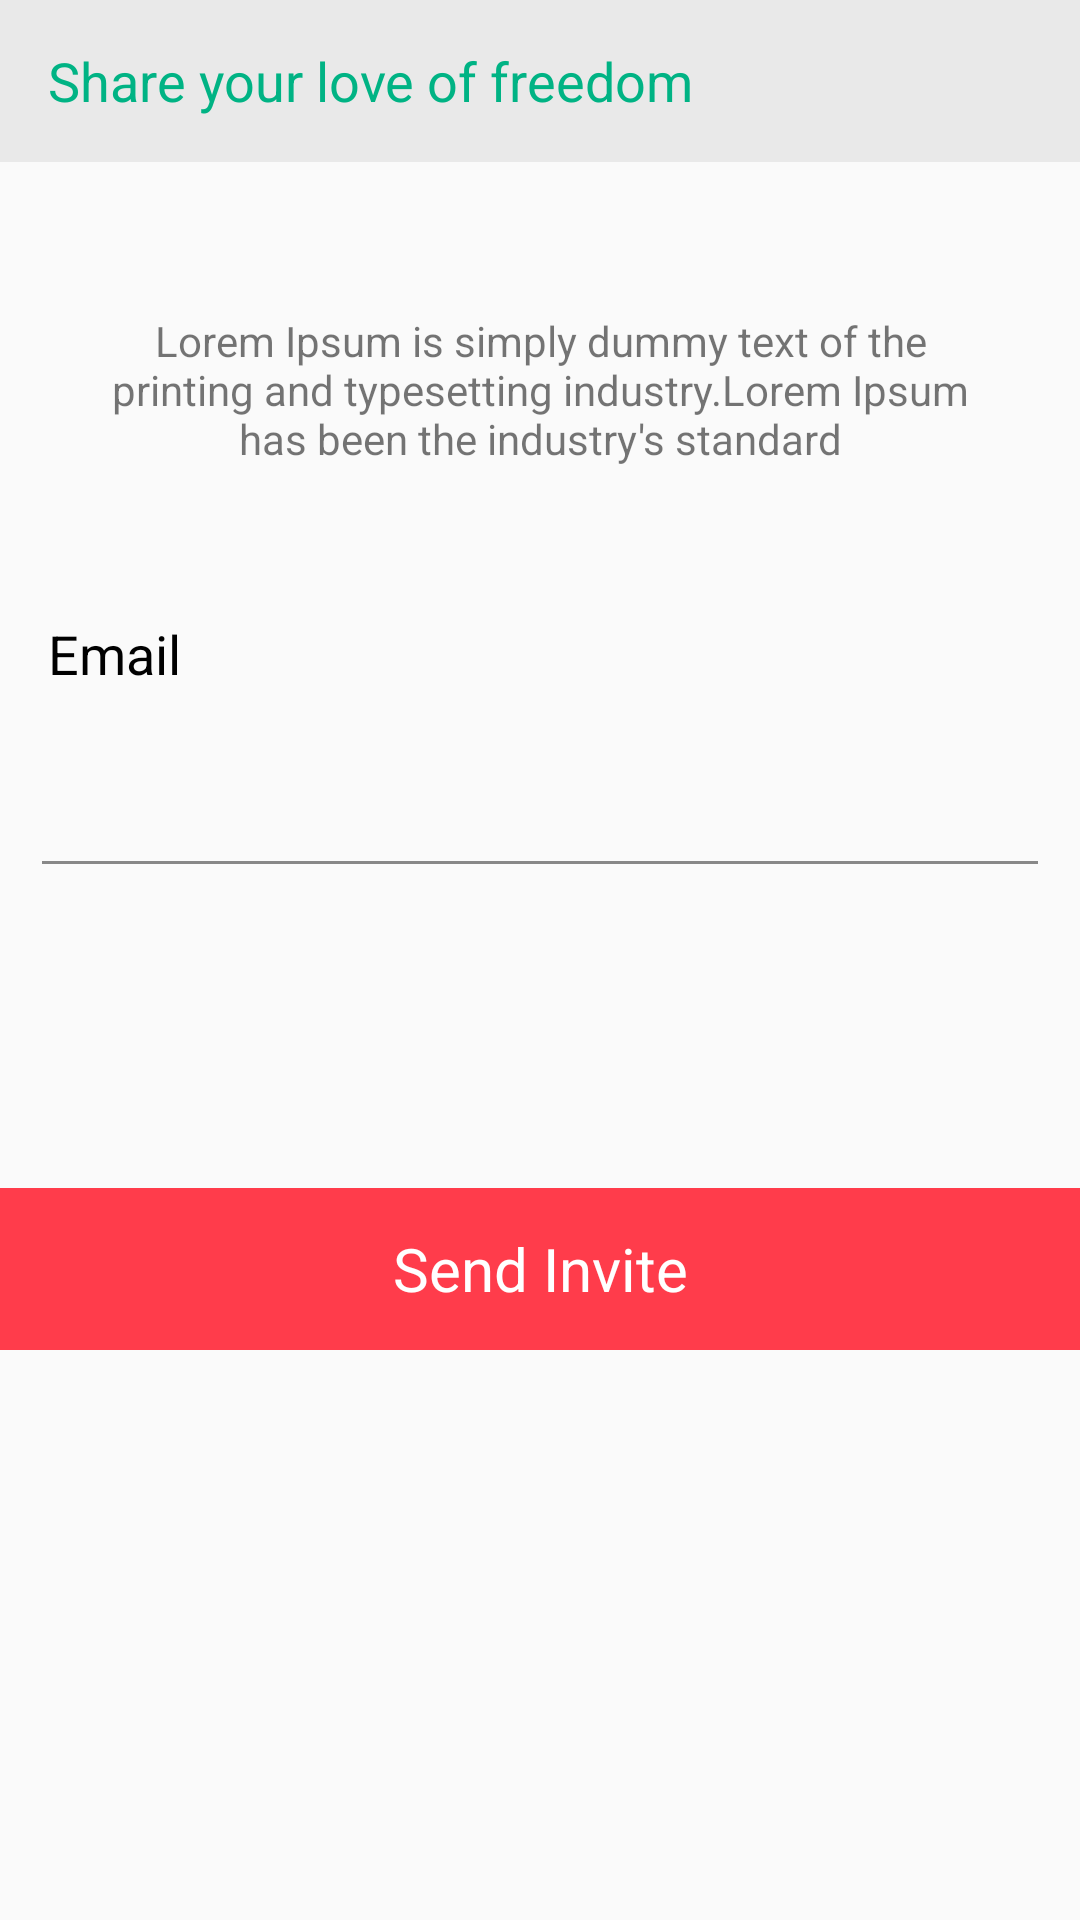

Layout XML and referenced resources for this Android screen:
<!-- AndroidManifest.xml: application theme AppTheme -->
<!-- res/layout/alert_invite_friend.xml -->
<?xml version="1.0" encoding="utf-8"?>
<LinearLayout xmlns:android="http://schemas.android.com/apk/res/android"
    xmlns:app="http://schemas.android.com/apk/res-auto"
    android:orientation="vertical"
    android:layout_width="match_parent"
    android:layout_height="wrap_content">

    <RelativeLayout
        android:layout_width="match_parent"
        android:layout_height="54dp"
        android:background="@color/colorToolbarGray"
        >

        <TextView
            android:paddingLeft="16dp"
            android:id="@+id/tv_title"
            android:layout_centerVertical="true"
            android:textColor="@color/colorGreen"
            android:hint="@string/invite_alert_filter"
            android:textColorHint="@color/colorGreen"
            android:textSize="18sp"
            android:layout_width="wrap_content"
            android:layout_height="wrap_content" />

        <ImageView
            android:paddingRight="10dp"
            android:id="@+id/img_cross"
            android:layout_centerVertical="true"
            android:layout_alignParentRight="true"
            android:src="@drawable/ic_invite_friend_cross"
            android:layout_width="54dp"
            android:padding="16dp"
            android:layout_height="match_parent" />


    </RelativeLayout>

    <TextView
        android:gravity="center"
        android:text="Lorem Ipsum is simply dummy text of the printing and typesetting industry.Lorem Ipsum has been the industry's standard"
        android:layout_marginTop="50dp"
        android:layout_marginLeft="30dp"
        android:layout_marginRight="30dp"
        android:textSize="14sp"
        android:layout_width="wrap_content"
        android:layout_height="wrap_content" />



    <TextView
        android:gravity="center"
        android:text="@string/invite_friend_email"
        android:textColor="@color/colorBlack"
        android:layout_marginTop="50dp"
        android:layout_marginLeft="16dp"
        android:layout_marginRight="16dp"
        android:textSize="18sp"
        android:layout_width="wrap_content"
        android:layout_height="wrap_content" />



    <RelativeLayout
        android:layout_marginTop="10dp"
        android:layout_marginLeft="10dp"
        android:layout_marginRight="10dp"
        android:layout_width="match_parent"
        android:layout_height="wrap_content">

        <android.support.design.widget.TextInputLayout
            android:id="@+id/input_layout_email"
            android:layout_width="match_parent"
            android:layout_height="wrap_content"
            app:backgroundTint="#00BF8F"
            app:hintTextAppearance="@style/GreenTextInputLayout"
            >

            <android.support.v7.widget.AppCompatEditText
                android:id="@+id/input_email"
                android:layout_width="match_parent"
                android:layout_height="45dp"
                android:inputType="text"
                android:textColor="@color/colorBlack"
                android:textSize="16sp"
                android:paddingLeft="50dp"
                android:theme="@style/MyEditText"/>
        </android.support.design.widget.TextInputLayout>


        <ImageView
            android:layout_marginLeft="6dp"
            android:src="@drawable/ic_invite_friend_mail"
            android:layout_centerVertical="true"
            android:layout_width="wrap_content"
            android:layout_height="wrap_content" />


    </RelativeLayout>


    <TextView
        android:id="@+id/tv_send_invite"
        android:layout_width="match_parent"
        android:layout_height="54dp"
        android:layout_marginTop="100dp"
        android:background="@color/colorRed"
        android:gravity="center"
        android:text="@string/invite_send_invite"
        android:textColor="@color/colorWhite"
        android:textSize="20sp" />



</LinearLayout>
<!-- resources referenced by this layout -->
<resources>
  <color name="colorBlack">#000000</color>
  <color name="colorGreen">#00B384</color>
  <color name="colorRed">#ffFF3C4B</color>
  <color name="colorToolbarGray">#E9E9E9</color>
  <color name="colorWhite">#FFFFFF</color>
  <string name="invite_alert_filter">Share your love of freedom</string>
  <string name="invite_friend_email">Email</string>
  <string name="invite_send_invite">Send Invite</string>
  <style name="GreenTextInputLayout" parent="@android:style/TextAppearance">
          <item name="android:textColor">@color/colorGreen</item>
          <item name="android:textSize">12sp</item>
      </style>
  <style name="MyEditText" parent="Theme.AppCompat.Light">
          
          <item name="android:textColorHint">@color/colorGray</item>
  
          <item name="colorControlNormal">@color/colorGray</item>
          
          <item name="android:textSize">16sp</item>
  
          <item name="colorControlActivated">@color/colorGreen</item>
          
  
      </style>
  <style name="AppTheme" parent="Theme.AppCompat.Light.NoActionBar">
          
          <item name="colorPrimary">@color/colorPrimary</item>
          <item name="colorPrimaryDark">@color/colorPrimaryDark</item>
          <item name="colorAccent">@color/colorAccent</item>
          <item name="android:textSize">@dimen/edit_text_size</item>
          <item name="android:windowTranslucentStatus">true</item>
          
      </style>
  <color name="colorGray">#ff888888</color>
  <color name="colorPrimary">#3F51B5</color>
  <color name="colorPrimaryDark">#303F9F</color>
  <color name="colorAccent">#FF4081</color>
  <dimen name="edit_text_size">16sp</dimen>
</resources>
